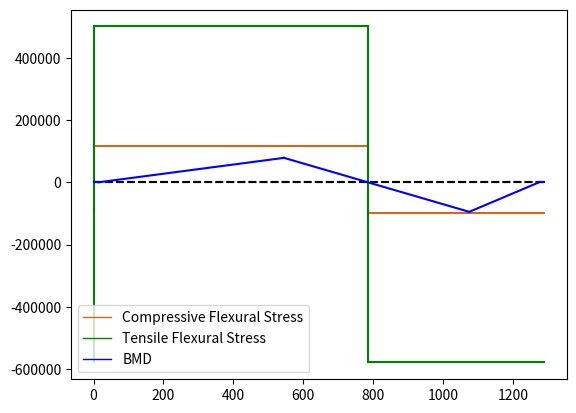
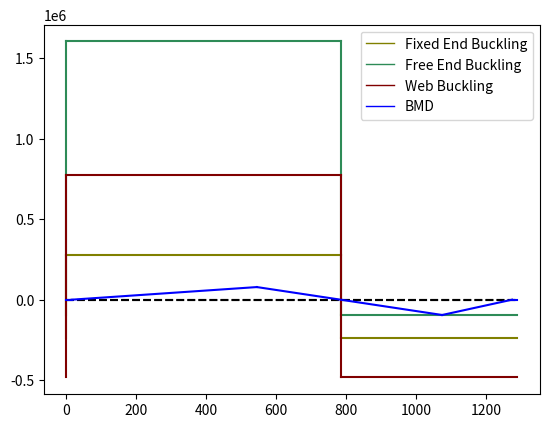
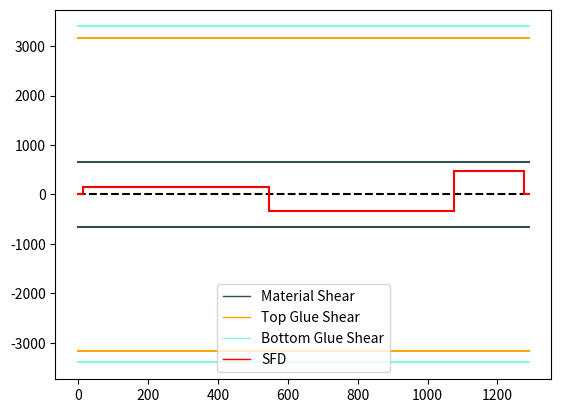
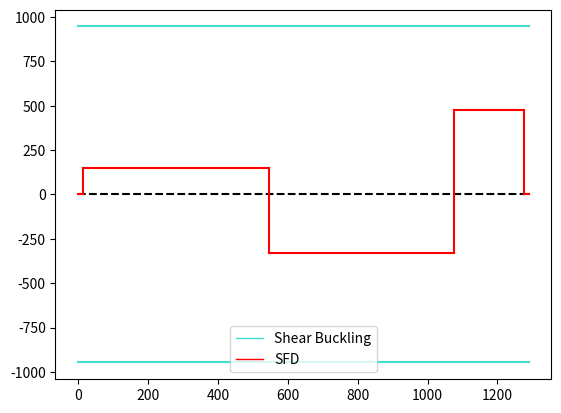

Python code for these plots, in order:
import copy
import math
import matplotlib.pyplot as plt
import matplotlib.patches as patches
from matplotlib.lines import Line2D

BRIDGE_LENGTH = 1290
class EntireBridge: 

    # Instance Variables
    # cross_sections: List of cross-sections that make up the bridge
    # length: Length of the bridge
    # d_locations: List of indices where a diaphragm exists
    # initial_members: Basic top, bottom and side members
    def __init__(self, cross_section_members, d_spacing, length):
        # Number of cross sections of the bridge
        self.cross_section = CrossSection(cross_section_members)
        # Indices where a diaphragm exists
        self.d_spacing = d_spacing
        # Length of the bridge in mm
        self.length = length

class CrossSection:

    # Instance Variables
    # members_dict: dictionary of Beam objects representing the cross-section
    # y_bar: y_bar
    # I: I
    def __init__(self, members):
        self.members_dict = copy.deepcopy(members)

        # If there is a diaphragm at this spot, it adds it as a separate member between
        # the left and right members of the cross-section

        self.height = self.get_height()
        self.y_bar = self.get_y()
        self.I = self.get_I()

    # Returns the height of the cross_section
    def get_height(self):
        return self.members_dict["t"].y_pos + self.members_dict["t"].h/2

    # Output: Returns the y_bar of the "members_dict"
    def get_y(self): 
        total_ad, total_area = 0, 0
        for beam in self.members_dict.values():
            total_ad += beam.y_pos * beam.b * beam.h
            total_area += beam.b * beam.h
            #print(f'New ad: {beam.y_pos * beam.b * beam.h}')
            #print(f'New area: {beam.b * beam.h}')
        return total_ad/total_area

    # Output: returns I of the "members_dict"
    def get_I(self): # Return list
        y_bar = self.y_bar
        total_I = 0
        for beam in self.members_dict.values():
            total_I += (beam.b * beam.h**3)/12 + (beam.b * beam.h) * (beam.y_pos - y_bar)**2 # I_0 + Ad^2
        return total_I

    # Returns the Q value at a specific height
    def get_q_at_height(self, height):
        member_list_copy = copy.deepcopy(self.members_dict) # Deep copy needed bc list holds other objects

        # The list of members is adjusted to only include portions of beams 
        # above height
        relevant_beams = dict(filter(lambda el: el[1].y_pos + el[1].h/2 > height, member_list_copy.items()))
        to_list = list(relevant_beams.values())
        
        total_Q = 0
        # Calculates Q, accounting for parts of each beam that extend below "height"
        for beam in to_list:
            top_y = (beam.y_pos + beam.h/2) # y coordinate of topmost point of each beam beam
            bottom_y = max(beam.y_pos - beam.h/2, height) # y coordinate of bottommost point of new beam

            beam.y_pos = (bottom_y + top_y)/2 # New y coordinate of beam
            beam.h = top_y - bottom_y # New height of beam
            # Adds A * d
            total_Q += beam.b * beam.h * (beam.y_pos - self.y_bar)
        return total_Q

    # Gets the total width at a height h of the cross section
    # Useful for shear calculations
    # If type = "+", the height is shifted 1E-06 up
    # If type = "-", the height is shifted 1E-06 down
    def get_b_at_height(self, height, type):
        if type == '+':
            height = height + 0.001
        elif type == '-':
            height = height - 0.001
        # Finds beams in the cross section whose area intersects y = height
        relevant_beams = []
        for beam in self.members_dict.values():
            if beam.y_pos + beam.h/2 >= height and beam.y_pos - beam.h/2 <= height:
                relevant_beams.append(beam)    
        #relevant_beams = dict(filter(lambda el: el[1].y_pos + el[1].h/2 >= height and el[1].y_pos - el[1].h/2 <= height, self.members_dict))
        total_b = 0
        for beam in relevant_beams:
            total_b += beam.b
        return total_b

    def to_string(self):
        scientific_notation = "{:.4e}".format(self.I)
        scientific_notation_2 = "{:.4e}".format(self.get_q_at_height(self.y_bar))
        scientific_notation_3 = "{:.4e}".format(self.get_q_at_height(self.members_dict['t'].y_pos - (self.members_dict['t'].h/2)))
        b1 = self.get_b_at_height(self.y_bar, "0")
        print(f'y_bar: {self.y_bar} mm')
        print(f'I: {scientific_notation} mm^4')
        print(f'Q @ y_bar: {scientific_notation_2}')
        print(f'Q @ top glue area: {scientific_notation_3}')
        print(f"Base at y_bar: {b1}")
        #print(f"Height at glue fold: {b2}")

    def draw_cross_section(self):
        plt.axes()
        for beam in self.members_dict.values():
            rectangle = plt.Rectangle((beam.x_pos - beam.b/2, beam.y_pos - beam.h/2), beam.b, beam.h, fc="none", ec="red", linewidth=1)
            plt.gca().add_patch(rectangle)
            plt.axis('scaled')
        plt.show()

class Beam:
    # x is the x-coordinate of the center of the beam
    # y is the y-coordinate of ""
    # b is the width of the beam
    # h is the height of the beam
    def __init__(self, x, y, b, h):
        self.x_pos = x
        self.y_pos = y
        self.b = b
        self.h = h

    # Returns a copy of the beam
    def copy(self):
        return Beam(self.x_pos, self.y_pos, self.b, self.h)

    def to_string(self):
        print(f"x_pos: {self.x_pos}\ny_pos: {self.y_pos}\nwidth: {self.b}\nheight: {self.h}\n")

# ----- SHEAR BUCKLING ----- #

# Gets the smallest shear buckling force needed to break the bridge
def VFailBuck(bridge, E, mu):
    cross_section = copy.deepcopy(bridge.cross_section)
    diaphragm_list = copy.deepcopy(bridge.d_spacing)
    # For loop that finds the maximum distance between two diaphragms
    max_distance = -math.inf
    for i in range(1, len(diaphragm_list)):
        distance = diaphragm_list[i] - diaphragm_list[i - 1]
        max_distance = max(max_distance, distance)
    # Height of the bridge
    height = cross_section.height 
    # Calculate
    shear_crit = ((5 * math.pi**2 * E) / (12 * (1 - mu**2))) * ((1.27/max_distance)**2 + (1.27/height)**2)

    I = cross_section.I
    y_bar = cross_section.y_bar
    b = cross_section.get_b_at_height(y_bar, "0")
    Q = cross_section.get_q_at_height(y_bar)
    V = shear_crit * I * b / Q
    return V

    # ----- OTHER SHEAR FAILURES -----#
    # Returns a list of 3 elements
# They correspond to shear failure of material, shear failure of top glue fold, and
# shear failure of bottom glue fold
def V_fail(bridge, tau_u, tau_g):

    # V_fail_list is a list of length 3 that contains V_fail_mat and V_fail_glue (top and bot)
    V_fail_list = []
    cross_section = copy.deepcopy(bridge.cross_section)

    members_dict = cross_section.members_dict
    I = cross_section.I
    y_bar = cross_section.y_bar
    total_height = cross_section.height

    #------- Shear Material Failure -------#
    Q = cross_section.get_q_at_height(y_bar)
    b = cross_section.get_b_at_height(y_bar, '0')
    V = tau_u * I * b / Q
    V_fail_list.append(V)

    #------- Shear Glue Failure At TOP -------#

    #------- Connection from fold to top flange -------#
    height = total_height - members_dict['t'].h
    Q = cross_section.get_q_at_height(height)
    b = cross_section.get_b_at_height(height, '-') - (1.27 * 2)
    V = tau_g * I * b / Q
    V_fail_list.append(V)

    #------- Shear Glue Failure At BOTTOM -------#

    #------- Connection from fold to bottom flange -------#
    # Checks to see if a bottom fold even exists
    if not members_dict.get("f3", 0) == 0:
        height = members_dict['b'].h
        Q = cross_section.get_q_at_height(height)
        b = cross_section.get_b_at_height(height, '+') - (1.27 * 2)
        V = tau_g * I * b / Q
        V_fail_list.append(V)

    return V_fail_list

    # ----- PLATE BUCKLING ----- #
# Returns a list containing 3 lists, each sub-list represents Cases 1-3 for plate buckling
# The 1st element in each sublist is the minimum M for when M < 0
# The 2nd element in each sublist is the minimum M for when M > 0
# Note that both elements are still positive
def M_Fail_Buck(bridge, E, mu, BMD):
    # List of length 3 where each row holds n values of M_fail for either case 1, case 2, or case 3 
    # Row 0 -> Case 1
    # Row 1 -> Case 2
    # Row 2 -> Case 3
    M_buck_list = []
    # Case 1, buckling with fixed ends
    M_buck_c1 = []
    # Case 2, buckling with one free end
    M_buck_c2 = []
    # Case 3, buckling with fixed ends, linearly varying comp. stress
    M_buck_c3 = []
    
    cross_section = copy.deepcopy(bridge.cross_section)
    # Used in all case calculations
    members_dict = cross_section.members_dict
    height = cross_section.height
    y_bar = cross_section.y_bar
    I = cross_section.I

    #----------- CASE 1 ------------#

    # If the BMD < 0, then the bottom flange is in compression
    t1 = members_dict['b'].h
    b1 = abs(members_dict['r'].x_pos - members_dict['l'].x_pos)
    y =  y_bar
    sigma_crit1 = ((4 * (math.pi ** 2) * E) / (12 * (1 - mu ** 2))) * ((t1 / b1) ** 2)
    M = (sigma_crit1 * I) / y
    M_buck_c1.append(M)

    # If the BMD > 0, then the top flange is in compression
    t1 = members_dict['t'].h
    b1 = abs(members_dict['r'].x_pos - members_dict['l'].x_pos)
    y = height - y_bar
    sigma_crit1 = ((4 * (math.pi ** 2) * E) / (12 * (1 - mu ** 2))) * ((t1 / b1) ** 2)
    M = (sigma_crit1 * I) / y
    M_buck_c1.append(M)
    
    #----------- CASE 2 ------------#

    # If the BMD < 0 , then the bottom flange is in comopression
    t2 = members_dict['b'].h
    b2 = (members_dict['b'].b - (members_dict['r'].x_pos - members_dict['l'].x_pos) / 2)
    y = y_bar
    sigma_crit2 = ((0.425 * (math.pi ** 2) * E) / (12 * (1 - mu ** 2))) * ((t2 / b2) ** 2)
    M = (sigma_crit2 * I) / y
    M_buck_c2.append(M)

    # If the BMD > 0, then the top flange is in compression
    t2 = members_dict['t'].h
    b2 = (members_dict['t'].b - (members_dict['r'].x_pos - members_dict['l'].x_pos)) / 2 
    y = height - y_bar
    sigma_crit2 = ((0.425 * (math.pi ** 2) * E) / (12 * (1 - mu ** 2))) * ((t2 / b2) ** 2)
    M = (sigma_crit2 * I) / y
    M_buck_c2.append(M)
            
    #----------- CASE 3 ------------#

    # If BMD < 0, then the bottom portion of the web is in compression
    t3 = members_dict['l'].b
    b3 = y_bar - (members_dict['l'].y_pos - members_dict['l'].h/2)
    y = b3
    sigma_crit3 = ((6 * (math.pi ** 2) * E) / (12 * (1 - mu**2))) * ((t3 / b3) ** 2)
    M = sigma_crit3 * I / y
    M_buck_c3.append(M) 

    # If BMD > 0, then the top portion of the web is in compression
    t3 = members_dict['l'].b
    b3 = (members_dict['t'].y_pos - (members_dict['t'].h)/2) - y_bar
    y = b3
    sigma_crit3 = ((6 * (math.pi ** 2) * E) / (12 * (1 - mu**2))) * ((t3 / b3) ** 2)
    M = sigma_crit3 * I / y
    M_buck_c3.append(M) 
                
    M_buck_list.append(M_buck_c1)
    M_buck_list.append(M_buck_c2)
    M_buck_list.append(M_buck_c3)
    return M_buck_list

# ----- MOMENT FLEXURAL FAILURES ----- #

# Returns the minimum M needed to break the bridge when M < 0 and when M > 0
# These produce different values because the top and the bottom break at different moments
# Output: A tuple of length 2; 
# The first element is the minimum M needed to break the bridge when M < 0
# The second element is the minimum M needed to break the bridge when M > 0
def MfailMatT(bridge, BMD, sigT):
    M_Fail_T_list = []
    cross_section = copy.deepcopy(bridge.cross_section)
    I = cross_section.I
    y_bar = cross_section.y_bar
    height = cross_section.height
    # When BMD < 0, the top of the beam is in tensile stress
    # Tensile Stress for the top of the beam
    M_Fail_T_list.append(sigT * I / (height - y_bar))
    # When BMD > 0, the bottom of the beam is in tensile stress
    # Tensile Stress for the bottom of the beam
    M_Fail_T_list.append(sigT * I / y_bar)
    return M_Fail_T_list

def MfailMatC(bridge, BMD, sigC):
    M_Fail_C_list = []
    cross_section = copy.deepcopy(bridge.cross_section)
    I = cross_section.I
    y_bar = cross_section.y_bar
    height = cross_section.height

    # When BMD < 0, the bottom of the beam is in compressive stress
    M_Fail_C_list.append(sigC * I / y_bar)
    # When BMD > 0, the top of the beam is in compressive stress
    M_Fail_C_list.append(sigC * I / (height - y_bar))
    return M_Fail_C_list

# ----- CREATING THE TRAIN PLACEMENTS ----- #
def get_train_placements(train_loads_list, length, step):
    train_list = copy.deepcopy(train_loads_list)
    # Shifts the train back so that the rightmost wheel is at position 0
    for i in range(0, len(train_list)):
        train_list[i] -= train_list[len(train_list) - 1]

    # For loop that runs from 0 to the length of the bridge + position of right most wheel
    # Kind of HARD CODED
    LENGTH = length + train_loads_list[-1]
    STEP = step
    NUM_ITERATIONS = math.ceil(LENGTH/STEP)
    list_of_train_placements = []
    for i in range(0, NUM_ITERATIONS):
        for index in range(0, len(train_list)):
            train_list[index] += STEP
        # Only keeps loads that are on the train (HARD CODED)
        train_list_loop = list(filter(lambda el: el >= 0 and el <= BRIDGE_LENGTH, train_list))
        # Makes the SF_points list and appends it to the list of train_placements
        sf_points = []
        for position in train_list_loop:
            sf_points = make_SF_points(position, 400 / 6, sf_points)
        list_of_train_placements.append(sf_points)
        #sf_tuples = SFDBMD.get_SF_tuples(sf_points)
        #bm_tuples = SFDBMD.get_BM_tuples(sf_tuples)
        #SFDBMD.draw_SFD(sf_tuples)
        #SFDBMD.draw_BMD(bm_tuples)
    return list_of_train_placements

# ----- CREATING THE SFD and BMDS ----- #
# Output: A list of SF_points which convey the following:
# Positions on the bridge where a point force exists. Each element of SF_points is a tuple,
# whose first element is a location on the bridge, and whose second element is the point force 
# being applied
# Positive values are Ay and By
# Negative values are point loads being applied to the bridge
# The bridge will be positioned similar to how Design0 is positioned
def make_SF_points(xP, P, SF):
    
    # Taking the moment about point A
    # Adjust this so that it is no longer hard coded?
    By = P * (xP - 15) / 1060
    Ay = P - By

    #print(Ay)
    #print(By)

    # This list contains tuples of length 2 whose first element represents the x location 
    # of the shear force, and whose second element represents its shear force
    SF_points = copy.deepcopy(SF)

    # If the list is empty, the values are simply added in
    if len(SF_points) == 0:
        SF_points.append([15, Ay])
        SF_points.append([1075, By])
        SF_points.append([xP, -P])
    # Otherwise, the values are added to the SFD
    else:
        # Ay and By are always the first two forces on the list
        SF_points[0][1] += Ay
        SF_points[1][1] += By
        matched = False
        # Checks to see if there already exists a point load at xP
        for i in range(2, len(SF_points)):
            if xP == SF_points[i][0]:
                SF_points[i][1] += -P
                matched = True
                break
        # If not, it is given its own spot on the list
        if not matched:
            SF_points.append([xP, -P])

        ### ------ MAKING THE BMD FROM SF_points ----- ###

    return SF_points

# Takes SF_points generated by SFDBMD
# Returns a list of tuples of length 2. About each tuple:
# The first value is a location on the bridge
# The second value is the shear force present from that location to the location of the tuple
# before it (or zero if it is the first tuple)
def get_SF_tuples(SF_points):
    SF_list = copy.deepcopy(SF_points)
    sorted_SF_list = sorted(SF_list, key=lambda f: f[0], reverse=False)
    sorted_SF_list.append([BRIDGE_LENGTH, 0])
    sorted_SF_list.insert(0, [0, 0])
    # In a new list, each value is now converted to the sum of the forces that appear before it
    SF_tuples = []
    for i in range(0, len(sorted_SF_list)):
        total_shear = 0
        for j in range(0, i):
            total_shear += sorted_SF_list[j][1]
        SF_tuples.append((sorted_SF_list[i][0], total_shear))
    return SF_tuples

# Input: The list of tuples generated by get_SF_tuples
# Output: A list of tuples of length 2. About each tuple:
# The first value is a location along the length of the bridge
# The second value is the Bending Moment at that position
# Note that location of each point in the tuple is at a "notable" Bending Moment i.e there is a corner
def get_BM_tuples(SF_list_of_tuples):
    SF_tuples = copy.deepcopy(SF_list_of_tuples)
    BM_tuples = []
    total_moment = 0
    for i in range(0, len(SF_tuples)):
        # A (0, 0) tuple is made at the beginning
        if i == 0:
            BM_tuples.append((0, 0))
        # Calculates the area of the shear sections and 
        else:
            # total_moment += base * height of shear rectangle section
            total_moment += (SF_tuples[i][0] - SF_tuples[i - 1][0]) * SF_tuples[i][1]
            # Gets rid of annoying floating points
            if abs(total_moment) < 0.001:
                total_moment = 0
            BM_tuples.append((SF_tuples[i][0], total_moment))
    #print(BM_tuples)
    return BM_tuples

# Returns the points in the BMD where a zero occurs. This is important if 
# we need to plot the BMD for various failures. 
# Output: A list of tuples of length 2
# The first element of each tuple is the x-coordinate of the zero
# The second element is the sign change:
# 1 if the trend is neg -> pos
# 0 if the trend is pos -> neg
def find_bm_zeroes(BM_list_of_tuples):
    list_of_zeroes = []
    for i in range(0, len(BM_list_of_tuples) - 1):
        # Checking if a sign change took place
        if (BM_list_of_tuples[i][1] >= 0 and BM_list_of_tuples[i + 1][1] < 0) or (BM_list_of_tuples[i][1] < 0 and BM_list_of_tuples[i + 1][1] < 0):
        # Does linear interpolation to find the zero
            m = (BM_list_of_tuples[i + 1][1] - BM_list_of_tuples[i][1]) / (BM_list_of_tuples[i + 1][0] - BM_list_of_tuples[i][0])
            # Process of finding the zero:
            # y_2 - y_1 = m(x_2 - x_1)
            # 0 - y_1 = m(x - x_1)
            # mx = mx_1 - y_1
            # x = (mx_1 - y_1)/m
            x = (m * BM_list_of_tuples[i][0] - BM_list_of_tuples[i][1]) / m
            # neg to pos
            if m > 0:
                list_of_zeroes.append((x, 1))
            else:
                list_of_zeroes.append((x, 0))
    return list_of_zeroes

# Takes in the list of tuples generated by get_SF_tuples and draws an SFD using those points
def draw_SFD(SF_list_of_tuples):
    # The goal is to have every "corner" of the SFD as a point in the list.
    # The following lines of code add these missing corners
    SF_tuples = copy.deepcopy(SF_list_of_tuples)
    SF_tuples.reverse()
    #SF_tuples.append([0, 0])
    #print(SF_tuples)

    # Formats the sorted SFD list into a list of important "corners" 
    for i in range(len(SF_tuples) - 2, -1, -1):
        SF_tuples.insert(i + 1, (SF_tuples[i + 1][0], SF_tuples[i][1]))
    #print(SF_tuples)
    
    # Draws a zero axis in black
    plt.plot([0, BRIDGE_LENGTH], [0, 0], 'k--')
    # Draws the SFD using plt
    for i in range(len(SF_tuples) - 1, 0, -1):
        x_coordinates = [SF_tuples[i][0], SF_tuples[i - 1][0]]
        y_coordinates = [SF_tuples[i][1], SF_tuples[i - 1][1]]
        plt.plot(x_coordinates, y_coordinates, 'r')
    # Adds a legend for the SFD
    sfd_patch = patches.Patch(color='red', label='SFD Of Bridge')
    sfd_line = [Line2D([0], [0], color='red', linewidth=1, linestyle='-')]
    sfd_label = ["SFD Of Bridge"]
    #plt.legend(sfd_line, sfd_label)
    #plt.show()

# Takes in the list of tuples generated by get_BM_tuples and draws a BMD using those points
def draw_BMD(BM_list_of_tuples):
    BM_tuples = copy.deepcopy(BM_list_of_tuples)
    # Unlike SFD_draw, we don't need to add additional points
    plt.plot([0, BRIDGE_LENGTH], [0, 0], 'k--')
    for i in range(0, len(BM_tuples) - 1):
        x_coordinates = [BM_tuples[i][0], BM_tuples[i + 1][0]]
        y_coordinates = [BM_tuples[i][1], BM_tuples[i + 1][1]]
        plt.plot(x_coordinates, y_coordinates, 'b')
    bmd_line = [Line2D([0], [0], color='blue', linewidth=1, linestyle='-')]
    bmd_label = ["BMD Of Bridge"]
    #plt.legend(bmd_line, bmd_label)

# Checks whether the BMD at this point is positive or negative
# It does this by finding the two positions of BMD that the position is 
# in between, and then does a linear approximation (y = mx + b)
# Note that BM_list_of_tuples is a list of tuples containing the 
# Bending Moment at maximum points and endpoints, not a list of values
def check_BMD_signage(position, BM_list_of_tuples):
    BM_tuples = copy.deepcopy(BM_list_of_tuples)
    #print(BM_tuples)
    for i in range(0, len(BM_tuples) - 1):
        # When the two positions in the BMD have been found
        if position >= BM_tuples[i][0] and position <= BM_tuples[i + 1][0]:
            x_coordinates = (BM_tuples[i][0], BM_tuples[i + 1][0])
            y_coordinates = (BM_tuples[i][1], BM_tuples[i + 1][1])
            #print(x_coordinates)
            #print(y_coordinates)
            # If delta-x is zero, set the distance equal to 0.001
            if (x_coordinates[1] - x_coordinates[0]) < 0.001:
                m = (y_coordinates[1] - y_coordinates[0]) / 0.001
            else:
                m = (y_coordinates[1] - y_coordinates[0]) / (x_coordinates[1] - x_coordinates[0])
            # Gets the distance between position and left endpoint and moves that amount * slope
            # from left endpoint
            distance = position - x_coordinates[0]
            if y_coordinates[0] + m * distance > 0:
                return 1
                break
            else: 
                return -1
                break
    return "Nothing!"

# Gets the maximum absolute shear force present in sf_tuples
# Note: Returns the full tuple
def get_max_SF(sf_tuples):
    return max(sf_tuples, key = lambda s_force: abs(s_force[1]))

# Gets the maximum or minimum bending moment in bm_tuples
# Note: Returns the full tuple
def get_max_BM(bm_tuples, type):
    if type == "p":
        return max(bm_tuples, key = lambda b_moment: b_moment[1])
    elif type == "n":
        return min(bm_tuples, key = lambda b_moment: b_moment[1])
    else:
        return "BAD INPUT"

def find_lowest_fos(bridge, train_loads_list, bridge_length):
    # Constants
    SigT = 30
    SigC = 6
    E = 4000
    TauU = 4
    TauG = 2
    mu = 0.2

    # Getting shear failures
    fail_shear = V_fail(bridge, TauU, TauG)
    fail_v_mat = fail_shear[0]
    fail_v_glue_top = fail_shear[1]
    fail_v_buck = VFailBuck(bridge, E, mu)
    min_v_fail = min(fail_v_mat, fail_v_glue_top, fail_v_buck)
    if len(fail_shear) > 2:
        fail_v_glue_bot = fail_shear[2]
        min_v_fail = min(fail_v_mat, fail_v_glue_top, fail_v_glue_bot, fail_v_buck)

    # Getting moment failures
    fail_m_comp = MfailMatC(bridge, None, SigC)
    fail_m_tens = MfailMatC(bridge, None, SigT)
    fail_m_buck_1 = M_Fail_Buck(bridge, E, mu, None)[0]
    fail_m_buck_2 = M_Fail_Buck(bridge, E, mu, None)[1]
    fail_m_buck_3 = M_Fail_Buck(bridge, E, mu, None)[2]
    min_m_fail_neg = min(fail_m_comp[0], fail_m_tens[0], fail_m_buck_1[0], fail_m_buck_2[0], fail_m_buck_3[0])
    min_m_fail_pos = min(fail_m_comp[1], fail_m_tens[1], fail_m_buck_1[1], fail_m_buck_2[1], fail_m_buck_3[1])

    list_of_train_loads = get_train_placements(train_loads_list, bridge_length, 10)
    min_v_fos = math.inf
    min_m_pos_fos = math.inf
    min_m_neg_fos = math.inf
    for sf_configuration in list_of_train_loads:
        # Makes the SFD and BMD configurations
        sf_tuples = get_SF_tuples(sf_configuration)
        bm_tuples = get_BM_tuples(sf_tuples)
        # Gets the absolute maximum shear force and largest positive and negative
        # bending moments present in the bridge
        max_sf = get_max_SF(sf_tuples)[1]
        max_pos_bm = get_max_BM(bm_tuples, "p")[1]
        max_neg_bm = get_max_BM(bm_tuples, "n")[1]

        # If the maximum force is 0, it won't try dividing by 0
        v_fos = math.inf
        m_fos_pos = math.inf
        m_fos_neg = math.inf
        if not max_sf == 0:
            v_fos = min_v_fail/abs(max_sf)
        if not max_pos_bm == 0:
            m_fos_pos = min_m_fail_pos/abs(max_pos_bm)
        if not max_neg_bm == 0:
            m_fos_neg = min_m_fail_neg/abs(max_neg_bm)

        min_v_fos = min(min_v_fos, v_fos)
        min_m_pos_fos = min(min_m_pos_fos, m_fos_pos)
        min_m_neg_fos = min(min_m_neg_fos, m_fos_neg)
        
    print(f'Minimum V FOS: {min_v_fos}')
    print(f'Minimum positive M FOS: {min_m_pos_fos}')
    print(f'Minimum negative M FOS: {min_m_neg_fos}')

# ----- FINDING THE MINIMUM POINT LOAD THAT WILL BREAK THE BRIDGE ----- #
def find_max_P(bridge):
    # Constants
    SigT = 30
    SigC = 6
    E = 4000
    TauU = 4
    TauG = 2
    mu = 0.2

    # Getting shear failures
    fail_v_buck = VFailBuck(bridge, E, mu)
    fail_shear = V_fail(bridge, TauU, TauG)
    fail_v_mat = fail_shear[0]
    fail_v_glue_top = fail_shear[1]
    min_v_fail = min(fail_v_mat, fail_v_glue_top, fail_v_buck)
    if len(fail_shear) > 2:
        fail_v_glue_bot = fail_shear[2]
        min_v_fail = min(min_v_fail, fail_v_glue_bot)

    # Getting moment failures
    fail_m_comp = MfailMatC(bridge, None, SigC)
    fail_m_tens = MfailMatC(bridge, None, SigT)
    fail_m_buck_1 = M_Fail_Buck(bridge, E, mu, None)[0]
    fail_m_buck_2 = M_Fail_Buck(bridge, E, mu, None)[1]
    fail_m_buck_3 = M_Fail_Buck(bridge, E, mu, None)[2]
    min_m_fail_neg = min(fail_m_comp[0], fail_m_tens[0], fail_m_buck_1[0], fail_m_buck_2[0], fail_m_buck_3[0])
    min_m_fail_pos = min(fail_m_comp[1], fail_m_tens[1], fail_m_buck_1[1], fail_m_buck_2[1], fail_m_buck_3[1])
    print(min_m_fail_neg)
    print(min_m_fail_pos)

    # Initial P Load of 
    sf_points = make_SF_points(565, 1, [])
    sf_points = make_SF_points(bridge.length - 15, 1, sf_points)
    sf_tuples = []
    bm_tuples = []
    counter = 2
    while True:
        sf_tuples = get_SF_tuples(sf_points)
        bm_tuples = get_BM_tuples(sf_tuples)

        # Getting maximum values of shear and bending moment
        sf_max = get_max_SF(sf_tuples)
        bm_max_pos = get_max_BM(bm_tuples, "p") 
        bm_max_neg = get_max_BM(bm_tuples, "n") 
        #print(f'Max shear: {sf_max}')
        #print(f'Max pos M: {bm_max_pos}')
        #print(f'Max neg M: {bm_max_neg}')
    
        if sf_max[1] > min_v_fail:
            print("Shear Failure")
            break
        elif bm_max_pos[1] > min_m_fail_pos:
            print("Positive Moment Failure")
            break
        elif abs(bm_max_neg[1]) > min_m_fail_neg:
            print("Negative Moment Failure")
            break

        # Adds 1 more N to each point on the bridge
        sf_points = make_SF_points(565, 1, sf_points)
        sf_points = make_SF_points(bridge.length - 15, 1, sf_points)
        counter += 2
        
    print(f"Failed at: {counter}N")

    # ----- Drawing the SFD and BMD diagrams ----- #
def draw_other_BMDs(bm_tuples, main_bm, failure_tuples, bridge_length, labels, line_colors):
    bm_tuple_zeroes = copy.deepcopy(main_bm)
    # Scuffed fix for connecting the ends of the BMD. It assumes the BMD
    # ends going from positive to negative
    bm_tuple_zeroes.insert(0, (0, 0))
    bm_tuple_zeroes.append((bridge_length, 1))
    plt.plot([0, bridge_length], [0, 0], 'k--')
    # This nested for loop uses the bm_tuple_zeroes to help plot the moment failure diagrams
    for i in range(1, len(bm_tuple_zeroes)):
        # All of the moment piecewise functions are being drawn concurrently
        for index in range(0, len(failure_tuples)):
            x_coordinates = [bm_tuple_zeroes[i - 1][0], bm_tuple_zeroes[i][0]]
            # If the BMD is going upward, then that means it was negative before
            # and we want the negative moment value before that point
            # The signage of negative moments also needs to be physically set here
            if bm_tuple_zeroes[i][1] == 1:
                y_coordinates = [-failure_tuples[index][0], -failure_tuples[index][0]]
            # If the BMD is going downward, then that means it was positive before
            # and we want the positive moment value before that point
            else:
                y_coordinates = [failure_tuples[index][1], failure_tuples[index][1]]
            # Draws the horizontal line
            plt.plot(x_coordinates, y_coordinates, line_colors[index])
            # Draws the vertical line connecting the two horizontal lines
            x_coordinates = [bm_tuple_zeroes[i - 1][0], bm_tuple_zeroes[i - 1][0]]
            y_coordinates = [-failure_tuples[index][0], failure_tuples[index][1]]
            plt.plot(x_coordinates, y_coordinates, line_colors[index])
    # Draws the BMD
    draw_BMD(bm_tuples)
    # Makes the line symbols for the legend
    line_symbols = []
    for line_color in line_colors:
        line_symbols.append(Line2D([0], [0], color= line_color, linewidth=1, linestyle='-'))
    line_symbols.append(Line2D([0], [0], color= "b", linewidth=1, linestyle='-'))
    # Makes the labels for the legend
    legend_labels = labels
    legend_labels.append("BMD")
    plt.legend(line_symbols, legend_labels)

def draw_other_SFDs(sf_tuples, shear_failures, bridge_length, labels, line_colors):
    for i in range(0, len(shear_failures)):
        y_coordinates_pos = [shear_failures[i], shear_failures[i]]
        y_coordinates_neg = [-shear_failures[i], -shear_failures[i]]
        x_coordinates = [0, bridge_length]
        plt.plot(x_coordinates, y_coordinates_pos, line_colors[i])
        plt.plot(x_coordinates, y_coordinates_neg, line_colors[i])
    # Draws the SFD
    draw_SFD(sf_tuples)
    # Makes the line symbols for the legend
    line_symbols = []
    for line_color in line_colors:
        line_symbols.append(Line2D([0], [0], color= line_color, linewidth=1, linestyle='-'))
    line_symbols.append(Line2D([0], [0], color= "r", linewidth=1, linestyle='-'))
    # Makes the labels for the legend
    legend_labels = labels
    legend_labels.append("SFD")
    plt.legend(line_symbols, legend_labels)

if __name__ == "__main__":
    # Constants
    SigT = 30
    SigC = 6
    E = 4000
    TauU = 4
    TauG = 2
    mu = 0.2

    # LENGTH OF BRIDGE
    BRIDGE_LENGTH = 1290
    #------------------ DIAPHRAGM LOCATIONS (indices) --------------------# 
    d_spacing = [0, 184, 368, 553, 737, 921, 1289]

    #------------------ MEMBER DIMENSIONS --------------------#

    members_dict = {
        "t": Beam(0, 68.81, 100, 2.54), # Top
        "b": Beam(0, 1.27, 80, 2.54), # Bottom
        "l": Beam(-39.365, 35.04, 1.27, 65), # Left
        "r": Beam(39.365, 35.04, 1.27, 65), # Right
        "f1": Beam(33.73, 66.905, 10, 1.27), # Top Left Fold
        "f2": Beam(-33.73, 66.905, 10, 1.27), # Top Right Fold
        "f3": Beam(-33.73, 3.175, 10, 1.27), # Bottom Left Fold
        "f4": Beam(33.73, 3.175, 10, 1.27) # Bottom Left Fold
    }
    bridge = EntireBridge(members_dict, d_spacing, BRIDGE_LENGTH)

    # Train load list
    train_loads_list = [0, 176, 340, 516, 680, 856]

    # Get FOS when train is going across
    find_lowest_fos(bridge, train_loads_list, BRIDGE_LENGTH)

    # Get largest P that can go on the bridge (P is load of both points combined)
    find_max_P(bridge)

    # Getting the SFDS and BMDS of the bridge

    sf_points = make_SF_points(545, 475, [])
    sf_points = make_SF_points(BRIDGE_LENGTH - 15, 475, sf_points)
    sf_tuples = get_SF_tuples(sf_points)
    bm_tuples = get_BM_tuples(sf_tuples)
    bm_zeroes = find_bm_zeroes(bm_tuples)

    # Drawing the flexural stress failures
    mat_comp_fail = MfailMatC(bridge, None, SigC)
    mat_tens_fail = MfailMatT(bridge, None, SigT)
    flexural_failures = [mat_comp_fail, mat_tens_fail]
    flexural_failure_colors = ["chocolate", "green"]
    flexural_failure_labels = ["Compressive Flexural Stress", "Tensile Flexural Stress"]
    draw_other_BMDs(bm_tuples, bm_zeroes, flexural_failures, BRIDGE_LENGTH, flexural_failure_labels, flexural_failure_colors)
    plt.show()
    plt.clf()
    # Drawing the plate buckling stress failures
    moment_buckling = M_Fail_Buck(bridge, E, mu, None)
    buck_case_1 = moment_buckling[0]
    buck_case_2 = moment_buckling[1]
    buck_case_3 = moment_buckling[2]
    buckling_failures = [buck_case_1, buck_case_2, buck_case_3]
    buckling_failure_colors = ["olive", "seagreen", "maroon"]
    buckling_failure_labels = ["Fixed End Buckling", "Free End Buckling", "Web Buckling"]
    draw_other_BMDs(bm_tuples, bm_zeroes, buckling_failures, BRIDGE_LENGTH, buckling_failure_labels, buckling_failure_colors)
    plt.show()
    plt.clf()
    # Drawing the shear failures
    v_failures = V_fail(bridge, TauU, TauG)
    v_mat_fail = v_failures[0]
    v_top_fail = v_failures[1]
    shear_failures = [v_mat_fail, v_top_fail]
    shear_failure_labels = ["Material Shear", "Top Glue Shear"]
    shear_failure_colors = ["darkslategray", "orange"]
    if len(v_failures) > 2:
        v_bot_fail = v_failures[2]
        shear_failures.append(v_bot_fail)
        shear_failure_labels.append("Bottom Glue Shear")
        shear_failure_colors.append("aquamarine")  
    draw_other_SFDs(sf_tuples, shear_failures, BRIDGE_LENGTH, shear_failure_labels, shear_failure_colors)
    plt.show()
    plt.clf()
    v_buckling = VFailBuck(bridge, E, mu)
    shear_buck_failures = [v_buckling]
    s_buck_failure_labels = ["Shear Buckling"]
    s_buck_failure_colors = ["turquoise"]
    draw_other_SFDs(sf_tuples, shear_buck_failures, BRIDGE_LENGTH, s_buck_failure_labels, s_buck_failure_colors)
    plt.show()
    plt.clf()
    
